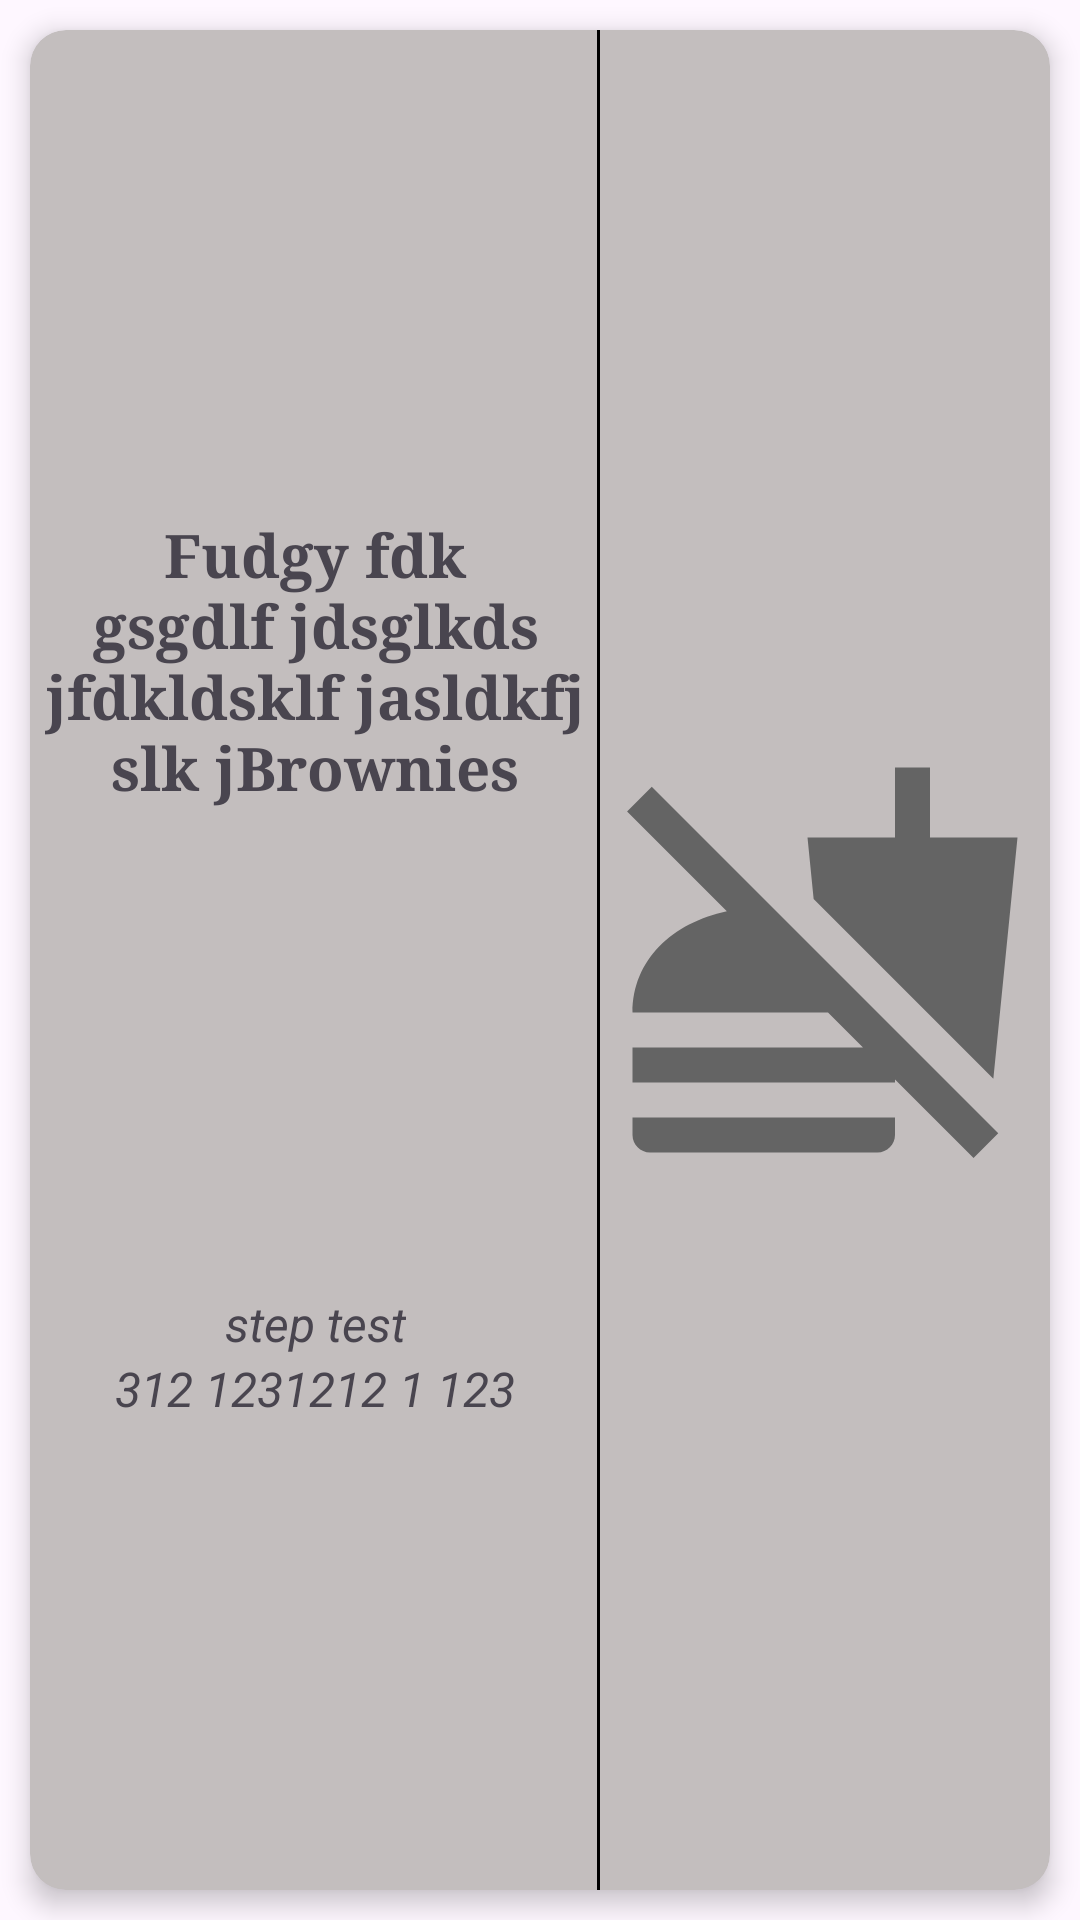

The Android layout XML behind this screen, and the referenced resources:
<!-- AndroidManifest.xml: application theme Theme.SousChef -->
<!-- res/layout/history_card.xml -->
<?xml version="1.0" encoding="utf-8"?>
<RelativeLayout xmlns:android="http://schemas.android.com/apk/res/android"
    xmlns:tools="http://schemas.android.com/tools"
    android:layout_width="match_parent"
    android:layout_height="180dp"
    xmlns:app="http://schemas.android.com/apk/res-auto">
    <androidx.cardview.widget.CardView
        android:layout_width="match_parent"
        android:layout_height="match_parent"
        app:cardCornerRadius="12dp"
        app:cardBackgroundColor="@color/light_gray"
        app:cardElevation="5dp"
        android:layout_margin="10dp"
        android:id="@+id/history_card_card">
        <androidx.constraintlayout.widget.ConstraintLayout
            android:layout_width="match_parent"
            android:layout_height="match_parent">

            <ImageView
                android:id="@+id/history_card_image"
                android:layout_width="150dp"
                android:layout_height="match_parent"
                android:padding="5dp"
                app:layout_constraintRight_toRightOf="parent"
                android:src="@drawable/ic_missing_gray_40dp"/>

            <View
                android:id="@+id/history_card_vertical_separator"
                android:layout_width="1dp"
                android:layout_height="match_parent"
                android:background="@color/black"
                app:layout_constraintRight_toLeftOf="@id/history_card_image"/>
            <TextView
                android:id="@+id/history_card_title"
                android:layout_width="0dp"
                android:layout_height="wrap_content"
                android:fontFamily="serif"
                android:padding="5dp"
                android:text="Fudgy fdk gsgdlf jdsglkds jfdkldsklf jasldkfj slk jBrownies"
                android:textSize="20dp"
                android:textStyle="bold"
                android:gravity="center_horizontal"
                app:layout_constraintBottom_toTopOf="@id/history_card_extra_container"
                app:layout_constraintLeft_toLeftOf="parent"
                app:layout_constraintRight_toLeftOf="@id/history_card_image"
                app:layout_constraintTop_toTopOf="parent" />
            <androidx.constraintlayout.widget.ConstraintLayout
                android:layout_width="wrap_content"
                android:layout_height="wrap_content"
                android:id="@+id/history_card_extra_container"
                app:layout_constraintLeft_toLeftOf="parent"
                app:layout_constraintRight_toLeftOf="@id/history_card_image"
                app:layout_constraintTop_toBottomOf="@id/history_card_title"
                app:layout_constraintBottom_toBottomOf="parent" >
                    <TextView
                    android:layout_width="wrap_content"
                    android:layout_height="wrap_content"
                    android:id="@+id/history_card_step"
                    app:layout_constraintLeft_toLeftOf="parent"
                    app:layout_constraintRight_toRightOf="parent"
                    android:text="step test"
                    android:textSize="16dp"
                    android:textStyle="italic"
                    app:layout_constraintTop_toTopOf="parent"
                    app:layout_constraintBottom_toTopOf="@id/history_card_date" />
                <TextView
                    android:layout_width="wrap_content"
                    android:layout_height="wrap_content"
                    android:id="@+id/history_card_date"
                    app:layout_constraintLeft_toLeftOf="parent"
                    app:layout_constraintRight_toRightOf="parent"
                    android:text="312 1231212 1 123"
                    android:textSize="16dp"
                    android:textStyle="italic"
                    app:layout_constraintTop_toBottomOf="@id/history_card_step"
                    app:layout_constraintBottom_toBottomOf="parent" />
            </androidx.constraintlayout.widget.ConstraintLayout>
        </androidx.constraintlayout.widget.ConstraintLayout>
    </androidx.cardview.widget.CardView>
</RelativeLayout>
<!-- resources referenced by this layout -->
<resources>
  <color name="black">#FF000000</color>
  <color name="light_gray">#C3BEBE</color>
  <!-- drawable ic_missing_gray_40dp (drawable) -->
  <vector android:height="40dp" android:tint="#646464"
      android:viewportHeight="24" android:viewportWidth="24"
      android:width="40dp" xmlns:android="http://schemas.android.com/apk/res/android">
      <path android:fillColor="@android:color/white" android:pathData="M11.35,8.52L11,5h5V1h2v4h5l-1.38,13.79L11.35,8.52zM1,21v1c0,0.55 0.45,1 1,1h13c0.55,0 1,-0.45 1,-1v-1H1zM21.9,21.9L2.1,2.1L0.69,3.51l5.7,5.7C3.28,9.87 1,11.99 1,15h11.17l2,2H1v2h15v-0.17l4.49,4.49L21.9,21.9z"/>
  </vector>
  <style name="Theme.SousChef" parent="Base.Theme.SousChef" />
  <style name="Base.Theme.SousChef" parent="Theme.Material3.Light.NoActionBar">
          
          
          <item name="colorPrimary">@color/seafoam_green</item>
          <item name="colorPrimaryDark">@color/black</item>
          <item name="colorAccent">@color/light_gray</item>
      </style>
  <color name="seafoam_green">#9FE2BF</color>
</resources>
